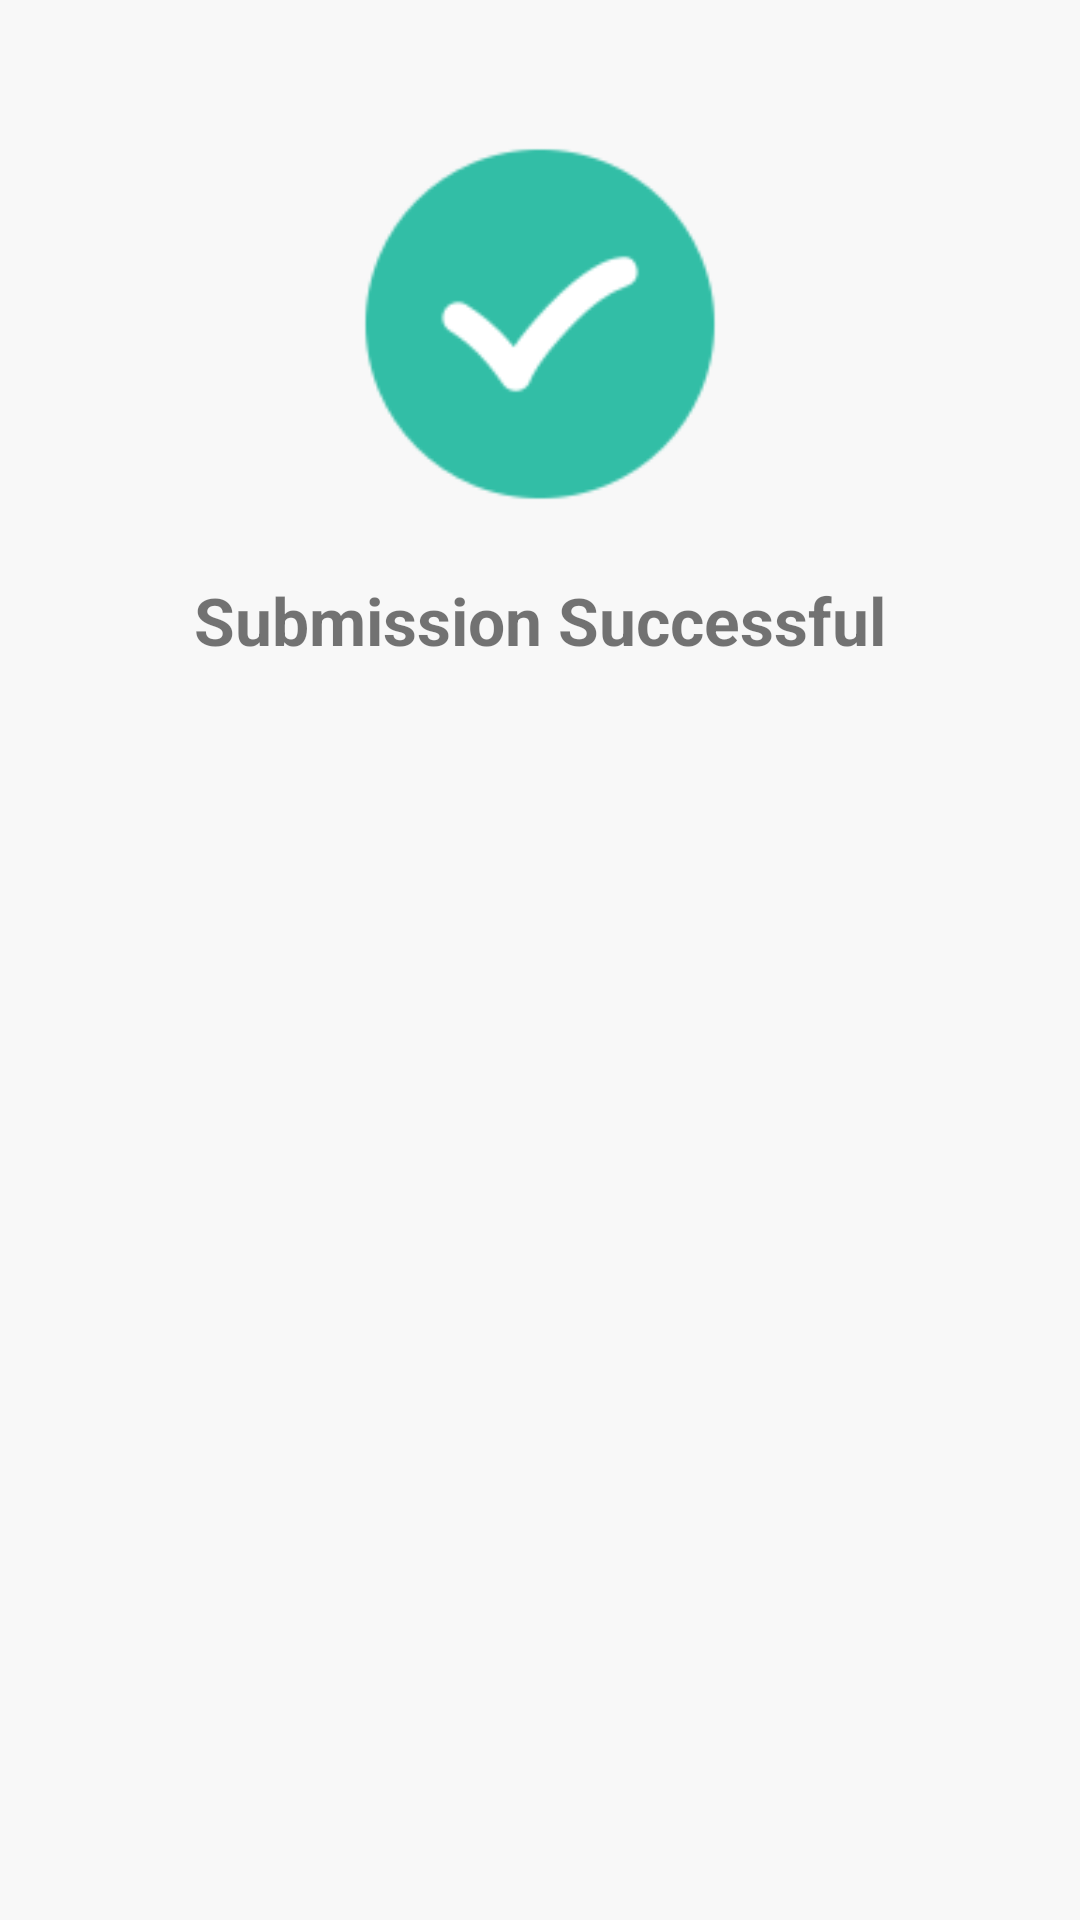

Write the Android layout XML for this screen, with the resource values it uses.
<!-- AndroidManifest.xml: application theme AppTheme -->
<!-- res/layout/submission_successful_alert_dialog.xml -->
<?xml version="1.0" encoding="utf-8"?>

<androidx.constraintlayout.widget.ConstraintLayout xmlns:android="http://schemas.android.com/apk/res/android"
    xmlns:app="http://schemas.android.com/apk/res-auto"
    xmlns:tools="http://schemas.android.com/tools"
    android:layout_width="match_parent"
    android:layout_height="wrap_content"
    android:background="@color/colorAccent">

    <ImageView

        android:id="@+id/closeBtn"
        android:layout_width="120dp"
        android:layout_height="120dp"
        android:src="@drawable/ic_green"
        android:layout_marginTop="48dp"
        app:layout_constraintEnd_toEndOf="parent"
        app:layout_constraintStart_toStartOf="parent"
        app:layout_constraintTop_toTopOf="parent" />

    <TextView
        android:id="@+id/textView2"
        android:layout_width="wrap_content"
        android:layout_height="wrap_content"
        android:layout_marginTop="24dp"
        android:textSize="22sp"
        android:textStyle="bold"
        android:text="@string/submission_successful"
        app:layout_constraintEnd_toEndOf="parent"
        app:layout_constraintStart_toStartOf="parent"
        app:layout_constraintTop_toBottomOf="@+id/closeBtn" />

    <Space
        android:layout_width="wrap_content"
        android:layout_height="wrap_content"
        app:layout_constraintEnd_toEndOf="parent"
        android:layout_marginTop="32dp"
        app:layout_constraintStart_toStartOf="parent"
        app:layout_constraintTop_toBottomOf="@+id/textView2" />

</androidx.constraintlayout.widget.ConstraintLayout>
<!-- resources referenced by this layout -->
<resources>
  <color name="colorAccent">#F8F8F8</color>
  <!-- drawable ic_green: png bitmap (drawable, 4476 bytes) -->
  <string name="submission_successful">Submission Successful</string>
  <style name="AppTheme" parent="Theme.AppCompat.Light.DarkActionBar">
          
          <item name="colorPrimary">@color/colorPrimary</item>
          <item name="colorPrimaryDark">@color/colorPrimaryDark</item>
          <item name="colorAccent">@color/colorAccent</item>
      </style>
  <color name="colorPrimary">#000000</color>
  <color name="colorPrimaryDark">#000000</color>
</resources>
